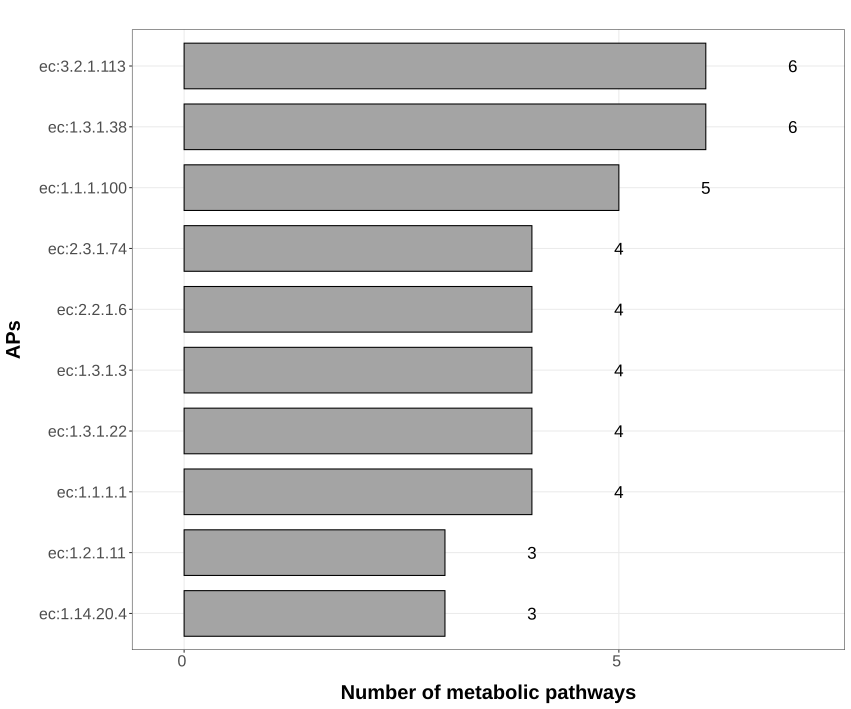

Data behind this chart, as committed beside it:
, name, n
1, ec:1.1.1.1, 4
2, ec:1.1.1.100, 5
3, ec:1.1.1.181, 1
4, ec:1.1.1.195, 1
5, ec:1.1.1.205, 1
6, ec:1.1.1.206, 1
7, ec:1.1.1.219, 1
8, ec:1.1.1.3, 2
9, ec:1.1.1.324, 1
10, ec:1.1.1.330, 1
11, ec:1.1.1.85, 1
12, ec:1.1.1.86, 2
13, ec:1.11.1.9, 2
14, ec:1.14.11.15, 1
15, ec:1.14.11.21, 1
16, ec:1.14.11.59, 1
17, ec:1.14.14.1, 2
18, ec:1.14.14.19, 1
19, ec:1.14.14.23, 1
20, ec:1.14.14.25, 1
21, ec:1.14.14.26, 1
22, ec:1.14.14.29, 1
23, ec:1.14.14.80, 1
24, ec:1.14.14.90, 2
25, ec:1.14.14.90 / ec:1.14.14.89, 1
26, ec:1.14.14.91, 2
27, ec:1.14.15.15, 1
28, ec:1.14.15.4, 1
29, ec:1.14.15.6, 2
30, ec:1.14.20.4, 3
31, ec:1.14.99.38, 1
32, ec:1.17.1.8, 1
33, ec:1.2.1.11, 3
34, ec:1.2.1.3, 1
35, ec:1.2.1.44, 1
36, ec:1.3.1.22, 4
37, ec:1.3.1.3, 4
38, ec:1.3.1.38, 6
39, ec:1.3.1.93, 1
40, ec:1.3.1.98, 1
41, ec:1.4.3.4, 1
42, ec:1.8.1.9, 1
43, ec:2.1.1.104, 1
44, ec:2.1.1.13 / ec:2.1.1.14, 1
45, ec:2.1.1.163, 1
46, ec:2.1.1.6, 2
47, ec:2.1.2.1, 1
48, ec:2.1.2.2, 1
49, ec:2.1.3.2, 1
50, ec:2.2.1.6, 4
51, ec:2.3.1.12, 1
52, ec:2.3.1.16, 2
53, ec:2.3.1.170, 1
54, ec:2.3.1.179, 1
55, ec:2.3.1.191, 1
56, ec:2.3.1.39, 2
57, ec:2.3.1.74, 4
58, ec:2.3.1.9, 1
59, ec:2.3.3.1, 1
60, ec:2.3.3.13, 1
... 91 more rows
